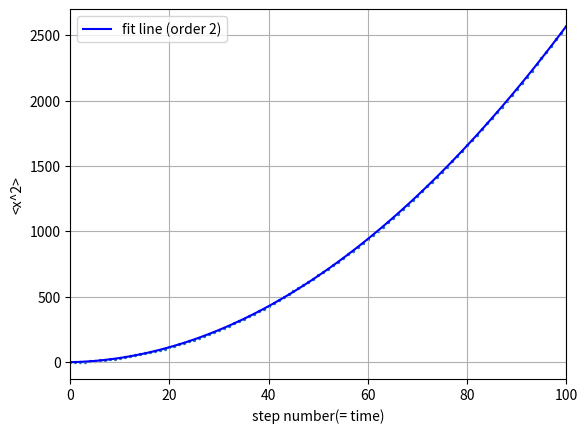

Python code for this plot:
from __future__ import division
import numpy as np
import matplotlib.pyplot as plt

steps = np.linspace(0, 100, 101)
x2_ave = np.zeros(101)
x_y0 = np.zeros(101)
x_now = np.zeros(5000)
x2_now = np.zeros(5000)

for i in range(100):
    for j in range(5000):
        ruler = np.random.rand()
        if ruler<=0.75:
            x_now[j] = x_now[j] + 1
        else:
            x_now[j] = x_now[j] - 1
        x2_now[j] = x_now[j]**2

    average2 = sum(x2_now)/5000
    x2_ave[i+1] = average2
    
para = np.polyfit(steps, x2_ave,2)
poly = np.poly1d(para)
y_fit = poly(steps)

plt.scatter(steps,x2_ave,s=2)
plt.plot(steps, y_fit, 'blue', label = 'fit line (order 2)')
plt.legend(loc='upper left')

plt.xlim(0,100)

plt.grid(True)
plt.xlabel('step number(= time)')
plt.ylabel('<x^2>')


plt.show()

